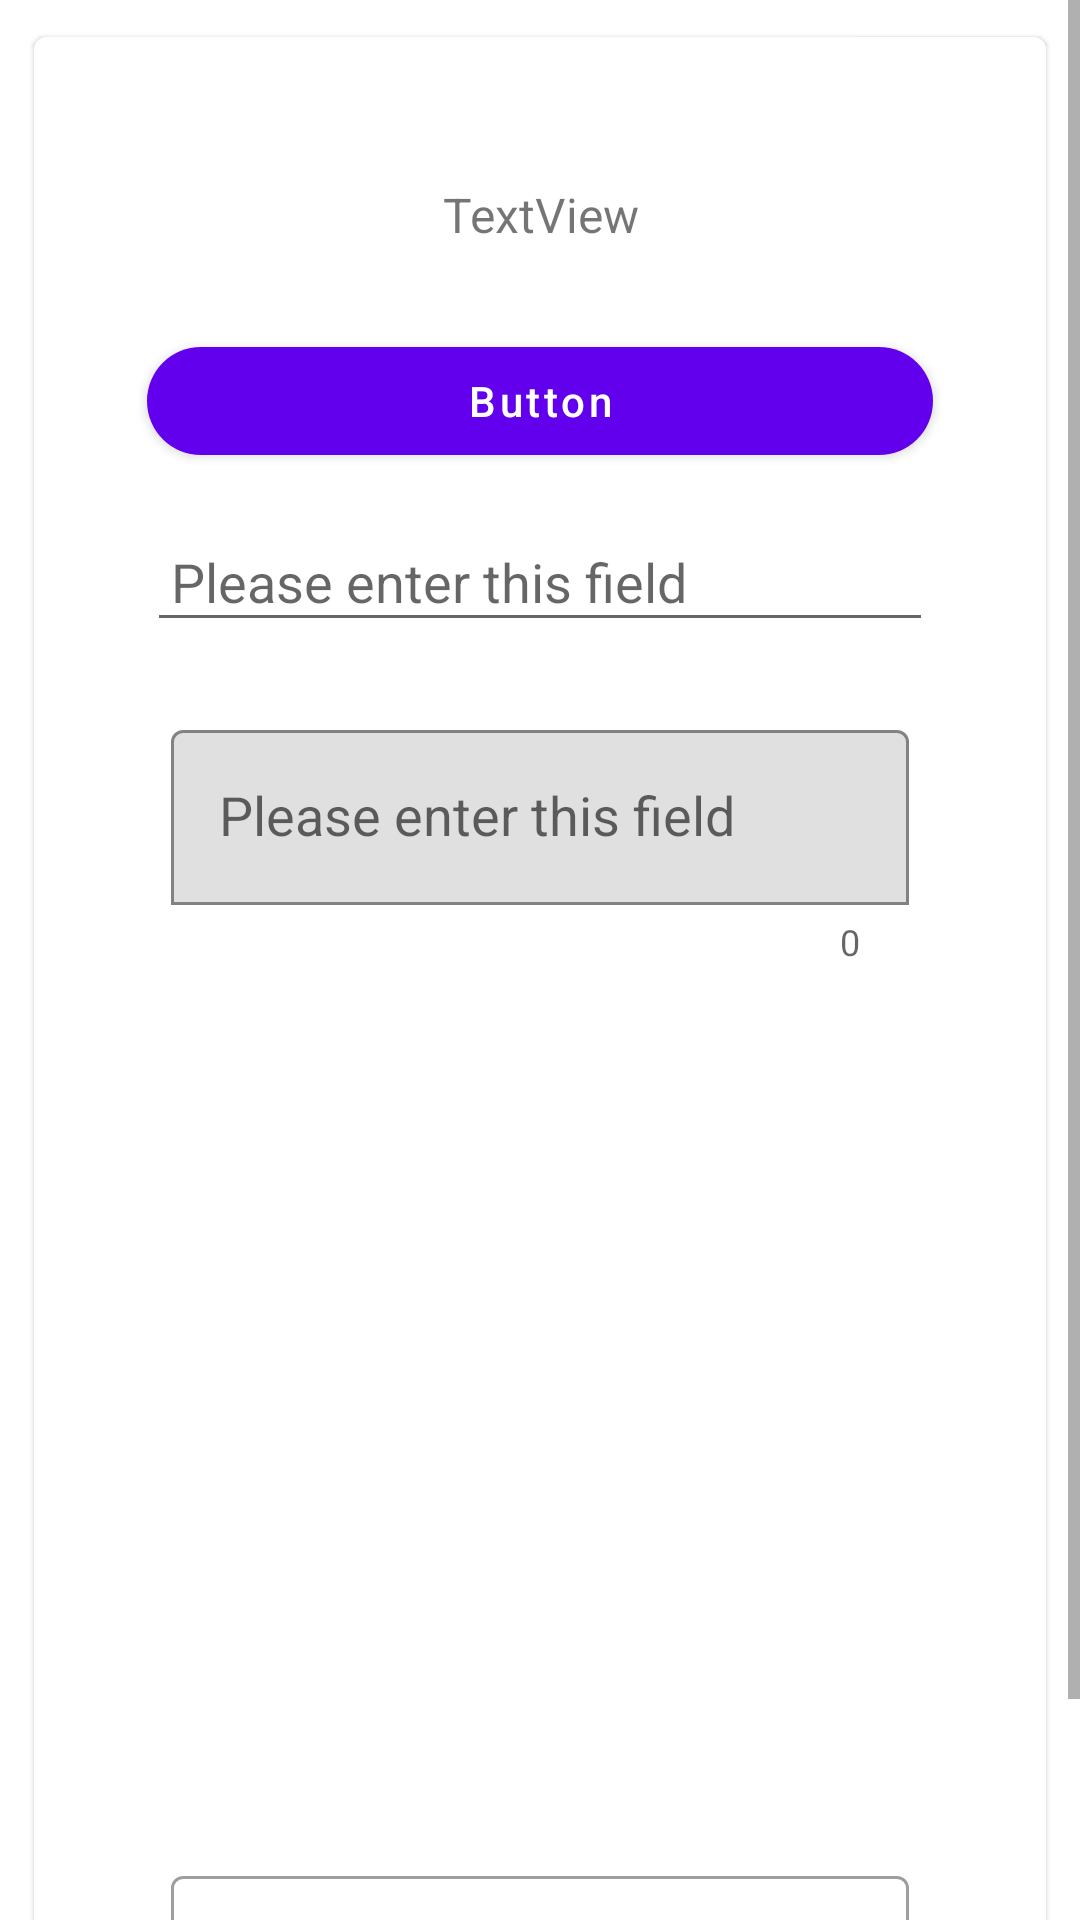

Android layout source for this screen:
<!-- AndroidManifest.xml: application theme Theme.AndroidDevelopmentV20 -->
<!-- res/layout/basic_view.xml -->
<?xml version="1.0" encoding="utf-8"?>
<androidx.constraintlayout.widget.ConstraintLayout
    xmlns:android="http://schemas.android.com/apk/res/android"
    xmlns:app="http://schemas.android.com/apk/res-auto"
    xmlns:tools="http://schemas.android.com/tools"
    android:layout_width="match_parent"
    android:layout_height="match_parent">

    <ScrollView
        android:id="@+id/scrollView2"
        android:layout_width="match_parent"
        android:layout_height="match_parent"
        android:fillViewport="true">

        <com.google.android.material.card.MaterialCardView
            android:id="@+id/cardView"
            style="@style/style_CardView"
            android:layout_width="match_parent"
            android:layout_height="wrap_content"
            android:onClick="clickListener">

            <LinearLayout
                android:layout_width="match_parent"
                android:layout_height="match_parent"
                android:divider="@drawable/divider"
                android:dividerPadding="1dp"
                android:orientation="vertical"
                android:padding="30dp"
                android:showDividers="middle">


                <com.google.android.material.textview.MaterialTextView
                    style="@style/style_TextView"
                    android:text="TextView" />


                <com.google.android.material.button.MaterialButton
                    style="@style/style_Button"
                    android:text="Button" />


                <EditText
                    style="@style/style_EditText"
                    android:maxLines="1" />


                <com.google.android.material.textfield.TextInputLayout
                    style="@style/style_TextInputLayout"
                    android:hint="Please enter this field">

                    <com.google.android.material.textfield.TextInputEditText
                        style="@style/style_TextInputEditText"
                        android:maxLength="50" />
                </com.google.android.material.textfield.TextInputLayout>



                <com.google.android.material.imageview.ShapeableImageView
                    android:id="@+id/imageView"
                    style="@style/style_ImageView"
                    android:src="@drawable/header_img"
                    android:onClick="clickListener"/>



                <com.google.android.material.textfield.TextInputLayout
                    style="@style/Widget.MaterialComponents.TextInputLayout.OutlinedBox.Dense.ExposedDropdownMenu"
                    android:layout_width="match_parent"
                    android:layout_height="wrap_content"
                    android:hint="Select Item"
                    android:padding="8dp"
                    android:layout_margin="8dp">

                    <AutoCompleteTextView
                        android:id="@+id/filled_exposed"
                        android:layout_width="match_parent"
                        android:layout_height="wrap_content" />


                </com.google.android.material.textfield.TextInputLayout>


            </LinearLayout>

        </com.google.android.material.card.MaterialCardView>

    </ScrollView>


</androidx.constraintlayout.widget.ConstraintLayout>
<!-- resources referenced by this layout -->
<resources>
  <style name="style_Button" parent="Widget.MaterialComponents.Button">
          <item name="android:layout_width">match_parent</item>
          <item name="android:layout_height">wrap_content</item>
          <item name="android:layout_margin">8dp</item>
          <item name="android:padding">8dp</item>
          <item name="textAllCaps">false</item>
          <item name="elevation">8dp</item>
          <item name="android:text">Button</item>
          <item name="cornerRadius">100dp</item>
          <item name="strokeColor">@color/purple_500</item>
          <item name="android:clickable">true</item>
          <item name="android:animateOnClick">true</item>
          <item name="android:enabled">true</item>
  
          
          
          
          
      </style>
  <style name="style_CardView" parent="Widget.MaterialComponents.CardView">
          <item name="android:layout_width">match_parent</item>
          <item name="android:layout_height">match_parent</item>
          <item name="android:layout_margin">8dp</item>
          <item name="android:padding">8dp</item>
          <item name="elevation">8dp</item>
          <item name="cornerRadius">16dp</item>
          <item name="cardPreventCornerOverlap">true</item>
          <item name="cardUseCompatPadding">true</item>
          <item name="cardBackgroundColor">@color/white</item>
          <item name="strokeColor">@color/purple_700</item>
          <item name="android:clickable">true</item>
          <item name="android:animateOnClick">true</item>
  
      </style>
  <style name="style_EditText" parent="Widget.AppCompat.EditText">
          <item name="android:layout_width">match_parent</item>
          <item name="android:layout_height">wrap_content</item>
          <item name="android:hint">Please enter this field</item>
          <item name="android:layout_margin">8dp</item>
          <item name="android:padding">8dp</item>
          <item name="elevation">8dp</item>
          <item name="maxLines">1</item>
      </style>
  <style name="style_ImageView">
          <item name="android:layout_width">250dp</item>
          <item name="android:layout_height">250dp</item>
          <item name="android:scaleType">centerCrop</item>
          <item name="android:layout_margin">8dp</item>
          <item name="android:padding">8dp</item>
          <item name="elevation">8dp</item>
          <item name="cornerRadius">160dp</item>
          <item name="android:clickable">true</item>
          <item name="android:animateOnClick">true</item>
      </style>
  <style name="style_TextInputEditText" parent="Widget.AppCompat.EditText">
          <item name="android:layout_width">match_parent</item>
          <item name="android:layout_height">wrap_content</item>
  
          
          
      </style>
  <style name="Theme.AndroidDevelopmentV20" parent="Theme.MaterialComponents.DayNight.NoActionBar">
          
          
          
          <item name="colorPrimary">@color/purple_500</item>
          <item name="colorPrimaryVariant">@color/purple_700</item>
          <item name="colorOnPrimary">@color/white</item>
          
          <item name="colorSecondary">@color/teal_200</item>
          <item name="colorSecondaryVariant">@color/teal_700</item>
          <item name="colorOnSecondary">@color/black</item>
          
          <item name="android:statusBarColor">?attr/colorPrimaryVariant</item>
          
      </style>
  <!-- not gathered from this repository: default colours our renderer supplied (Android Studio template values) -->
  <color name="purple_500">#FF6200EE</color>
  <color name="purple_700">#FF3700B3</color>
  <color name="teal_200">#FF03DAC5</color>
  <color name="teal_700">#FF018786</color>
  <color name="black">#FF000000</color>
  <color name="white">#FFFFFFFF</color>
</resources>
